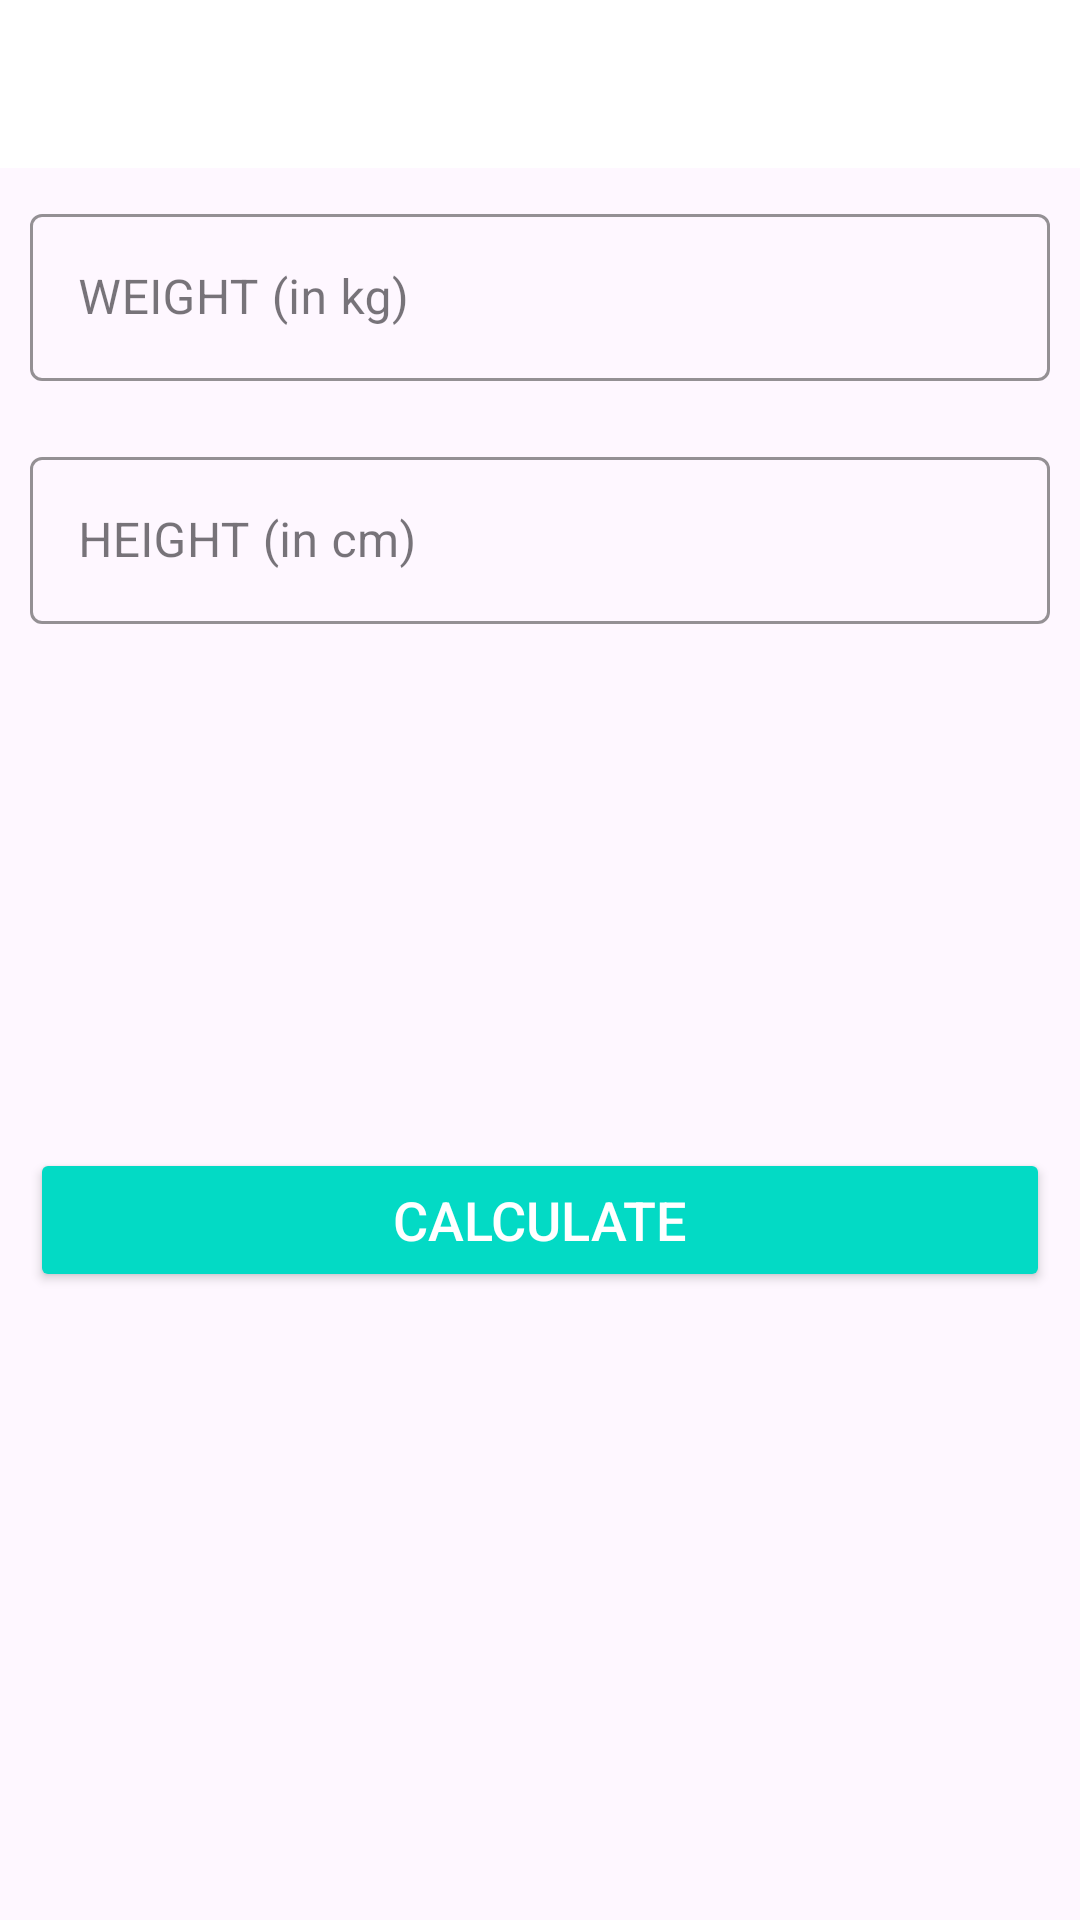

Reconstruct the res/layout file that produces this screen, plus the resources it refers to.
<!-- AndroidManifest.xml: application theme Theme._7MinutesWorkout -->
<!-- res/layout/activity_bmi.xml -->
<?xml version="1.0" encoding="utf-8"?>
<RelativeLayout xmlns:android="http://schemas.android.com/apk/res/android"
    xmlns:tools="http://schemas.android.com/tools"
    android:layout_width="match_parent"
    android:layout_height="match_parent"
    xmlns:app="http://schemas.android.com/apk/res-auto"
    android:orientation="vertical"
    tools:context=".activities.BMIActivity">

    <androidx.appcompat.widget.Toolbar
        android:id="@+id/toolbar_bmi_activity"
        android:layout_width="match_parent"
        android:layout_height="?android:attr/actionBarSize"
        android:background="#FFFFFF" />



    <com.google.android.material.textfield.TextInputLayout
        android:id="@+id/weight_layout"
        android:layout_width="match_parent"
        android:layout_height="wrap_content"
        android:layout_margin="10dp"
        app:boxStrokeColor="@color/green"
        app:hintTextColor="@color/green"
        android:layout_below="@id/toolbar_bmi_activity"
        style="@style/Widget.MaterialComponents.TextInputLayout.OutlinedBox">

        <androidx.appcompat.widget.AppCompatEditText
            android:id="@+id/edt_weight"
            android:layout_width="match_parent"
            android:layout_height="wrap_content"
            android:inputType="numberDecimal"
            android:hint="@string/weight_text"
            android:textSize="16sp" />

    </com.google.android.material.textfield.TextInputLayout>


    <com.google.android.material.textfield.TextInputLayout
        android:id="@+id/height_layout"
        android:layout_width="match_parent"
        android:layout_height="wrap_content"
        app:boxStrokeColor="@color/green"
        app:hintTextColor="@color/green"
        android:layout_below="@id/weight_layout"
        android:layout_margin="10dp"
        style="@style/Widget.MaterialComponents.TextInputLayout.OutlinedBox">

        <androidx.appcompat.widget.AppCompatEditText
            android:id="@+id/edt_height"
            android:layout_width="match_parent"
            android:layout_height="wrap_content"
            android:hint="@string/height_text"
            android:inputType="numberDecimal"
            android:textSize="16sp"/>

    </com.google.android.material.textfield.TextInputLayout>


    <LinearLayout
        android:id="@+id/linear_BMIResult"
        android:padding="10dp"
        android:layout_below="@id/height_layout"
        android:layout_width="match_parent"
        android:layout_height="wrap_content"
        android:layout_marginTop="25dp"
        android:orientation="vertical"
        android:visibility="invisible"
        tools:visibility="visible">

        <TextView
            android:id="@+id/tvYourBMI"
            android:layout_width="match_parent"
            android:layout_height="wrap_content"
            android:gravity="center"
            android:text="@string/your_bmi_text"
            android:textAllCaps="true"
            android:textSize="16sp" />

        <TextView
            android:id="@+id/tvBMIValue"
            android:layout_width="match_parent"
            android:layout_height="wrap_content"
            android:layout_marginTop="5dp"
            android:gravity="center"
            android:textSize="18sp"
            android:textStyle="bold"
            tools:text="15.00" />

        <TextView
            android:id="@+id/tvBMIType"
            android:layout_width="match_parent"
            android:layout_height="wrap_content"
            android:layout_marginTop="5dp"
            android:gravity="center"
            android:textSize="18sp"
            tools:text="@string/normal_text" />

        <TextView
            android:id="@+id/tvBMIAdvice"
            android:layout_width="match_parent"
            android:layout_height="wrap_content"
            android:layout_marginTop="5dp"
            android:gravity="center"
            android:textSize="18sp"
            tools:text="@string/normal_text" />
    </LinearLayout>

    <Button
        android:id="@+id/btnCalculate"
        android:layout_width="match_parent"
        android:layout_height="wrap_content"
        android:layout_below="@id/linear_BMIResult"
        android:layout_gravity="bottom"
        android:layout_marginStart="10dp"
        android:layout_marginTop="10dp"
        android:layout_marginEnd="10dp"
        android:layout_marginBottom="10dp"
        android:backgroundTint="@color/colorAccent"
        android:text="@string/calculate_text"
        android:textColor="#FFFFFF"
        android:textSize="18sp" />


</RelativeLayout>
<!-- resources referenced by this layout -->
<resources>
  <color name="green">#38C434</color>
  <string name="calculate_text">CALCULATE</string>
  <string name="height_text">HEIGHT (in cm)</string>
  <string name="normal_text">Normal</string>
  <string name="weight_text">WEIGHT (in kg)</string>
  <string name="your_bmi_text">YOUR BMI</string>
  <style name="Theme._7MinutesWorkout" parent="Base.Theme._7MinutesWorkout" />
  <style name="Base.Theme._7MinutesWorkout" parent="Theme.Material3.DayNight.NoActionBar">
          
          
      </style>
  <!-- not gathered from this repository: default colours our renderer supplied (Android Studio template values) -->
  <color name="colorAccent">#FF03DAC5</color>
</resources>
